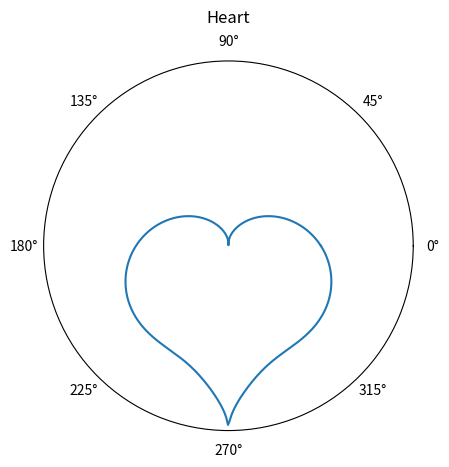

Recreate this plot in Python.
#!/usr/bin/env python3
# -*- coding: utf-8 -*-

import matplotlib.pyplot as plt
import numpy as np

t = np.arange(0, 2 * np.pi, 0.01)
r = (np.sin(t) * np.sqrt(np.abs(np.cos(t)))) / (np.sin(t) + 7 / 5) -\
    2 * np.sin(t) + 2
ax = plt.subplot(111, projection='polar')
ax.plot(t, r)
ax.set(rmax=4, rticks=[], rlabel_position=-22.5)
ax.grid()

ax.set_title("Heart", va='bottom')
plt.show()
